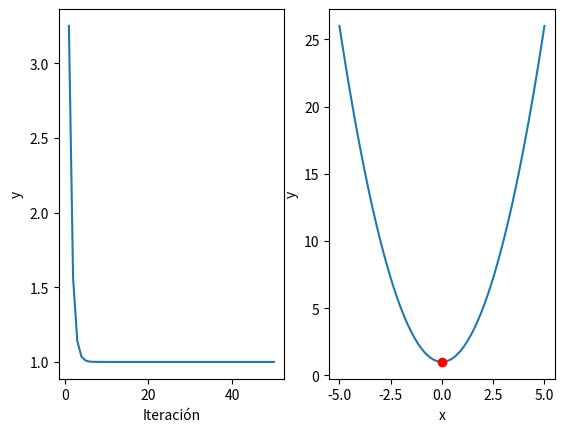

Generate this figure with matplotlib:
import matplotlib.pyplot as plt
from numpy.random import randint
from numpy import linspace

# sea la funcion f(x) = x^2 + 1   f'(x) = 2x


# parametros iniciales

xInicio = 3
learningRate = 0.25
numIteracion = 50

iteracion = []                     # iteracion correpsondiente
y = []                             # valor y obtenido

x = xInicio

for i in range(numIteracion ):
    print('*_____________*')
    print('iteracion : ', str(i + 1))

    grad = 2 * x                    # calculo del gradiente como valor

    x = x - learningRate * grad     # actualizar el valor de x (abscissa)

    y.append(x**2 + 1)
    iteracion.append(i+1)

    print('x = ', str(x), ', y =', str(x**2 + 1))



plt.subplot(1,2,1)
plt.plot(iteracion,y)
plt.xlabel('Iteración')
plt.ylabel('y')

X = linspace(-5,5,100)
Y = X**2 + 1
plt.subplot(1,2,2)
plt.plot(X,Y,0.0,1.0,'ro')
plt.xlabel('x')
plt.ylabel('y')

plt.show()